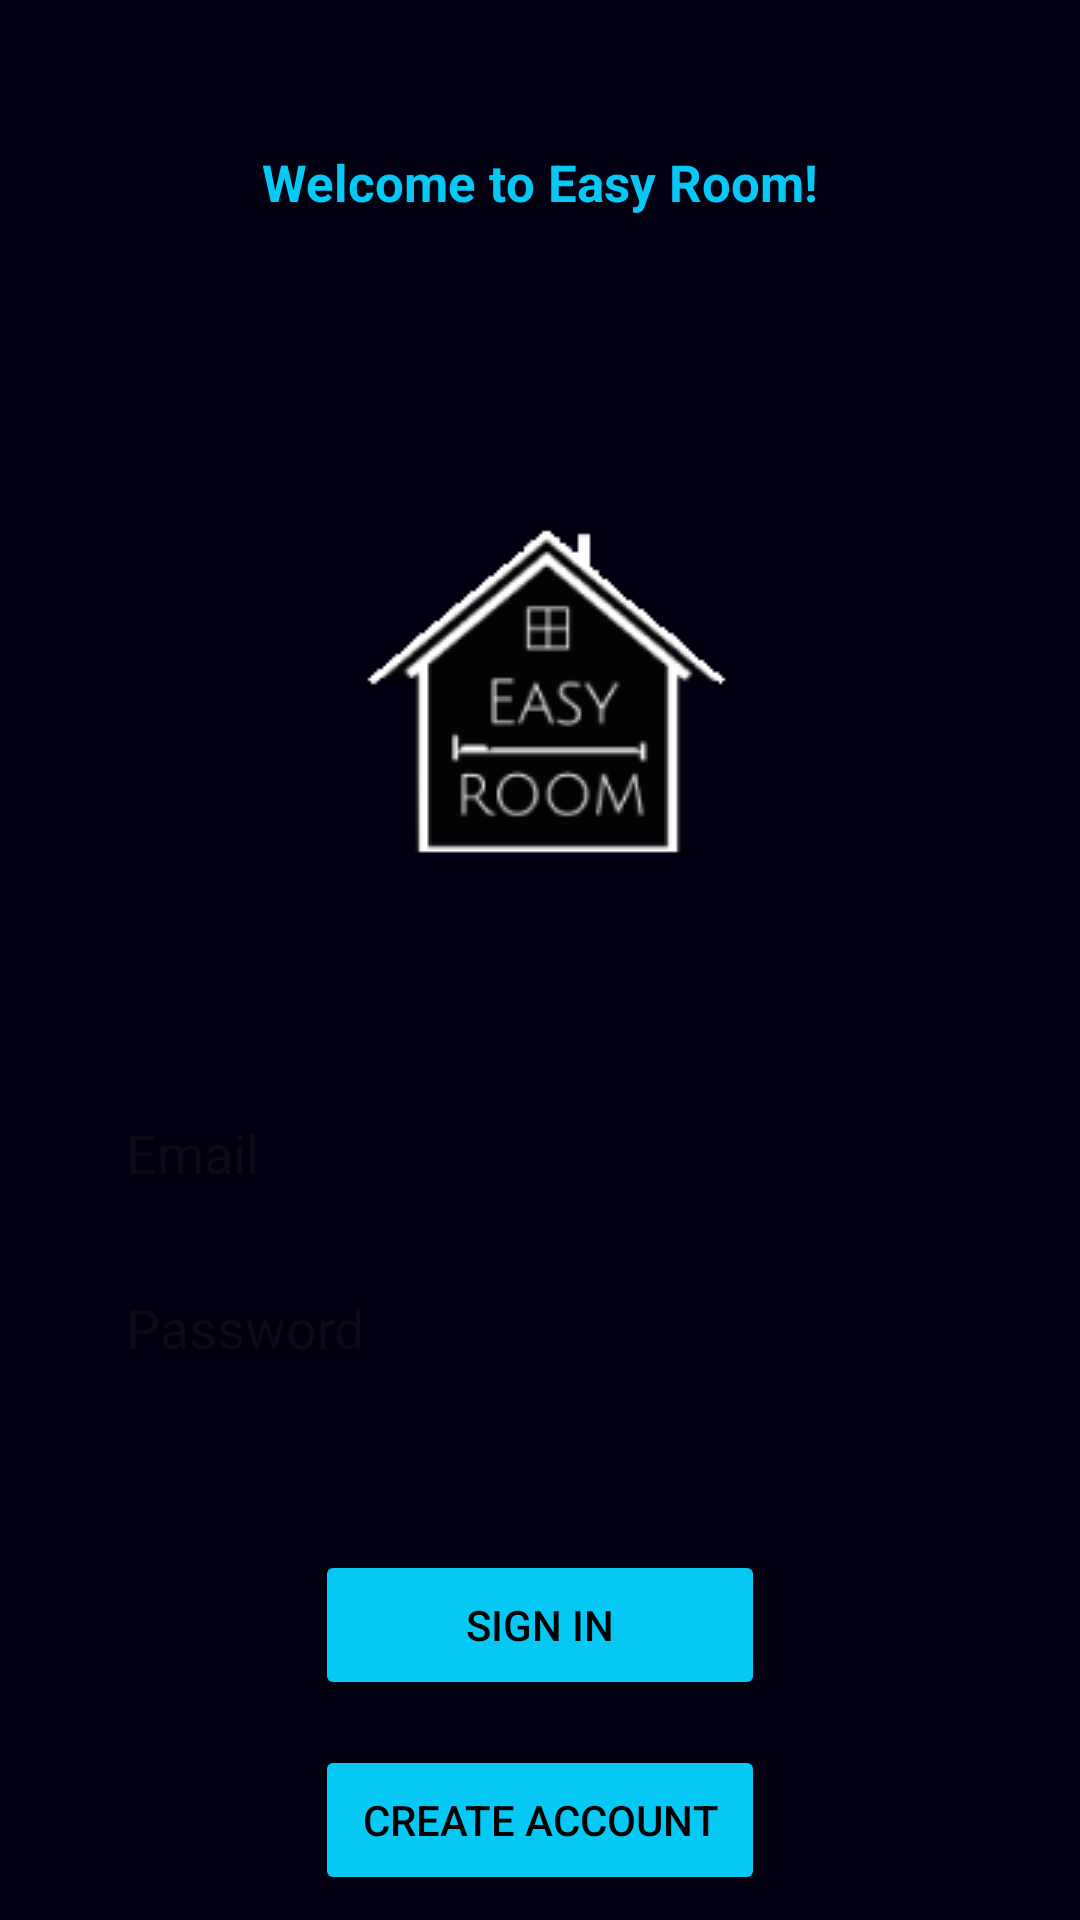

Reconstruct the res/layout file that produces this screen, plus the resources it refers to.
<!-- AndroidManifest.xml: application theme Theme.EasyRoom -->
<!-- res/layout/activity_main.xml -->
<?xml version="1.0" encoding="utf-8"?>
<androidx.constraintlayout.widget.ConstraintLayout xmlns:android="http://schemas.android.com/apk/res/android"
    xmlns:app="http://schemas.android.com/apk/res-auto"
    xmlns:tools="http://schemas.android.com/tools"
    android:layout_width="match_parent"
    android:layout_height="match_parent"
    android:background="#000010"
    tools:context=".MainActivity">

    <TextView
        android:id="@+id/tvWelcome"
        android:layout_width="wrap_content"
        android:layout_height="wrap_content"
        android:text="@string/welcome"
        android:textColor="#05C8F4"
        android:textSize="17sp"
        android:textStyle="bold"
        app:layout_constraintBottom_toBottomOf="parent"
        app:layout_constraintEnd_toEndOf="parent"
        app:layout_constraintStart_toStartOf="parent"
        app:layout_constraintTop_toTopOf="parent"
        app:layout_constraintVertical_bias="0.07999998" />

    <ImageView
        android:id="@+id/ivLogo"
        android:layout_width="wrap_content"
        android:layout_height="wrap_content"
        android:layout_marginTop="100dp"
        android:contentDescription="@string/description_logo"
        app:layout_constraintEnd_toEndOf="parent"
        app:layout_constraintStart_toStartOf="parent"
        app:layout_constraintTop_toBottomOf="@+id/tvWelcome"
        app:srcCompat="@drawable/logo" />

    <EditText
        android:id="@+id/etEmailAddress"
        android:layout_width="wrap_content"
        android:layout_height="wrap_content"
        android:layout_marginTop="70dp"
        android:width="300dp"
        android:autofillHints="emailAddress"
        android:background="@drawable/rounded_edittext"
        android:ems="10"
        android:hint="@string/email"
        android:importantForAutofill="yes"
        android:inputType="textEmailAddress"
        android:padding="12dp"
        app:layout_constraintEnd_toEndOf="parent"
        app:layout_constraintStart_toStartOf="parent"
        app:layout_constraintTop_toBottomOf="@+id/ivLogo" />

    <EditText
        android:id="@+id/etPassword"
        android:layout_width="wrap_content"
        android:layout_height="wrap_content"
        android:layout_marginTop="10dp"
        android:width="300dp"
        android:autofillHints="password"
        android:background="@drawable/rounded_edittext"
        android:ems="10"
        android:hint="@string/password"
        android:importantForAutofill="yes"
        android:inputType="textPassword"
        android:padding="12dp"
        app:layout_constraintEnd_toEndOf="parent"
        app:layout_constraintStart_toStartOf="parent"
        app:layout_constraintTop_toBottomOf="@+id/etEmailAddress" />

    <Button
        android:id="@+id/btSignIn"
        android:layout_width="150dp"
        android:layout_height="50dp"
        android:layout_marginTop="50dp"
        android:backgroundTint="#05C8F4"
        android:text="@string/signIn"
        android:textColor="@color/black"
        app:layout_constraintEnd_toEndOf="parent"
        app:layout_constraintStart_toStartOf="parent"
        app:layout_constraintTop_toBottomOf="@+id/etPassword" />

    <Button
        android:id="@+id/btCreateAccount"
        android:layout_width="150dp"
        android:layout_height="50dp"
        android:layout_marginTop="15dp"
        android:backgroundTint="#05C8F4"
        android:text="@string/createAccount"
        android:textColor="@color/black"
        app:layout_constraintEnd_toEndOf="parent"
        app:layout_constraintStart_toStartOf="parent"
        app:layout_constraintTop_toBottomOf="@+id/btSignIn" />

</androidx.constraintlayout.widget.ConstraintLayout>
<!-- resources referenced by this layout -->
<resources>
  <color name="black">#FF000000</color>
  <!-- drawable logo: png bitmap (drawable, 8166 bytes) -->
  <string name="createAccount">Create Account</string>
  <string name="description_logo">Logo</string>
  <string name="email">Email</string>
  <string name="password">Password</string>
  <string name="signIn">Sign In</string>
  <string name="welcome">Welcome to Easy Room!</string>
  <style name="Theme.EasyRoom" parent="Base.Theme.EasyRoom" />
  <style name="Base.Theme.EasyRoom" parent="Theme.Material3.DayNight.NoActionBar">
          
          
      </style>
</resources>
